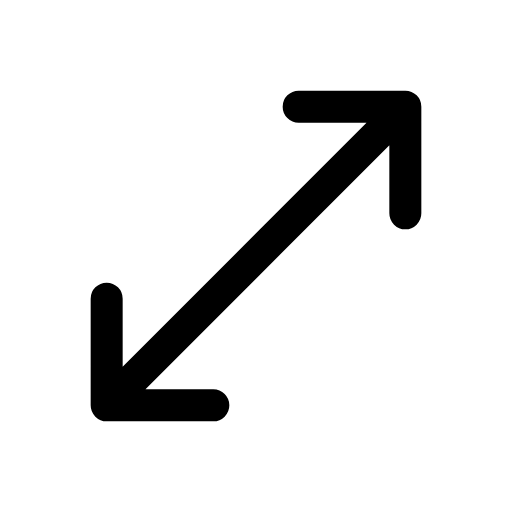
t = 0.00 s
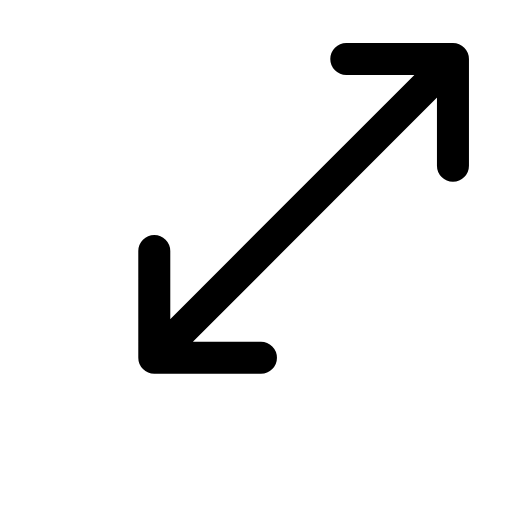
t = 0.14 s
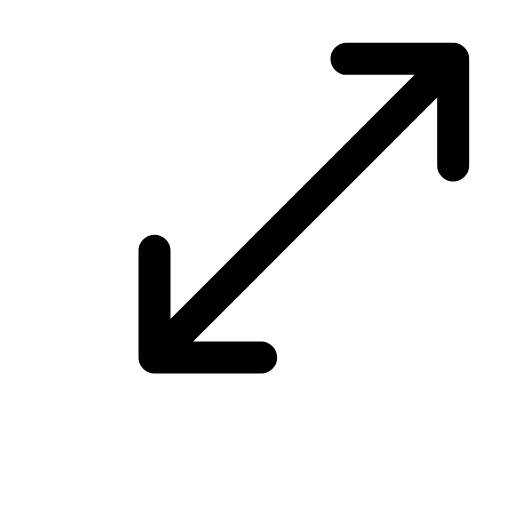
t = 0.21 s
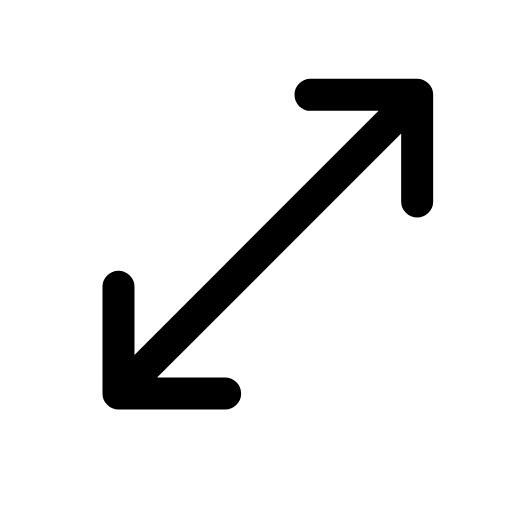
t = 0.39 s
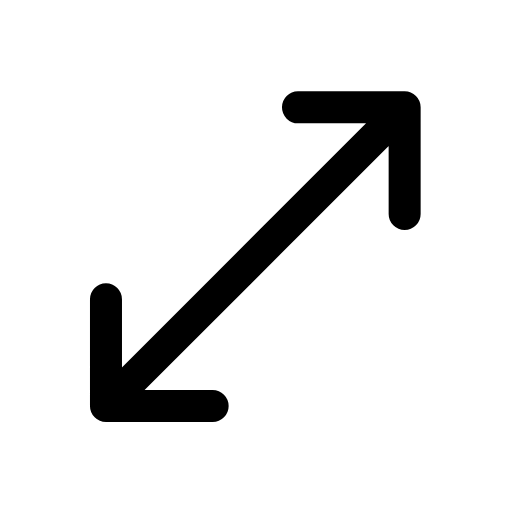
t = 0.49 s
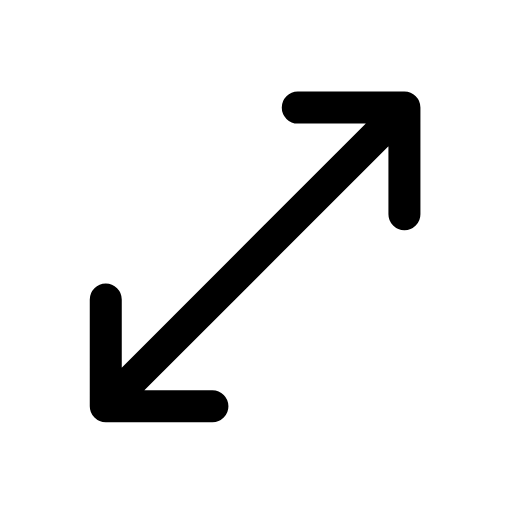
t = 0.60 s

The animated SVG that drew these frames (rendered in a browser with its animation timeline set to each time). Animation: 1 CSS @keyframes rule; one cycle of 0.70 s, repeats indefinitely.

<svg xmlns="http://www.w3.org/2000/svg" viewBox="0 0 24 24" width="24" height="24" class="rd-a-move-diagonal" data-rd-animate="hover"><style>.rd-a-move-diagonal{overflow:visible}.rd-a-move-diagonal *{transform-box:view-box}@media (prefers-reduced-motion:no-preference){.rd-a-move-diagonal[data-rd-animate="hover"]:hover .a,:hover>.rd-a-move-diagonal[data-rd-animate="parent"] .a,.rd-a-move-diagonal[data-rd-animate="play"] .a,.rd-a-move-diagonal[data-rd-animate="loop"] .a{animation:rd-move-diagonal-m calc(0.7s*var(--rd-speed,1)) cubic-bezier(.34,1.3,.5,1)}.rd-a-move-diagonal[data-rd-animate="loop"] *{animation-iteration-count:infinite!important}@keyframes rd-move-diagonal-m{0%,100%{translate:0 0}40%{translate:2.2px -2.2px}}}</style><g fill="none" stroke="currentColor" stroke-linecap="round" stroke-linejoin="round" stroke-width="1.5"><g class="a"><path d="M5 19L19 5M14 5h5v5M10 19H5v-5"/></g></g></svg>
